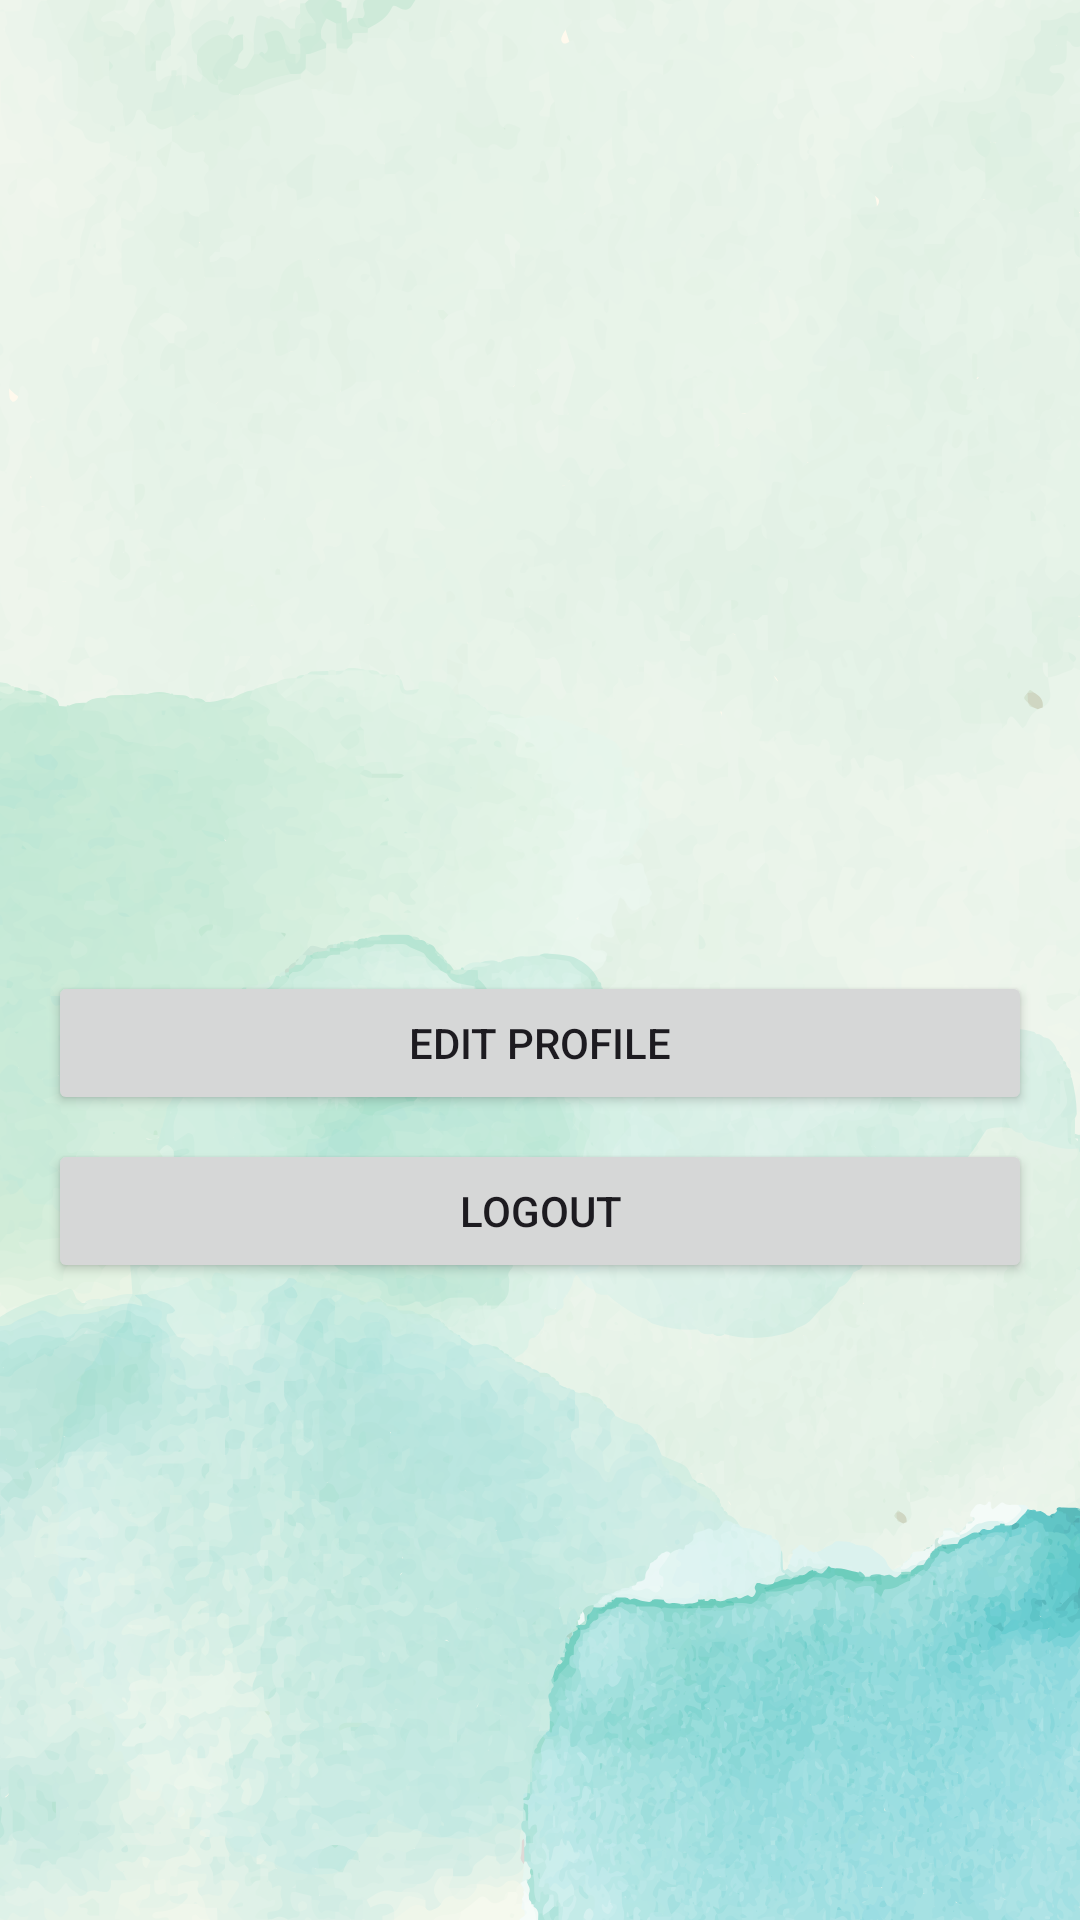

This screen was rendered from an Android layout file. Write that file and the resources it references.
<!-- AndroidManifest.xml: application theme Theme.OderTeaAndroid -->
<!-- res/layout/activity_user_profile.xml -->
<?xml version="1.0" encoding="utf-8"?>
<LinearLayout xmlns:android="http://schemas.android.com/apk/res/android"
    xmlns:tools="http://schemas.android.com/tools"
    android:layout_width="match_parent"
    android:layout_height="match_parent"
    android:orientation="vertical"
    android:background="@drawable/backgroud"
    tools:context=".UserProfileActivity"
    android:padding="16dp">
    
    <ImageView
        android:id="@+id/btnBack"
        android:layout_width="48dp"
        android:layout_height="48dp"
        android:padding="12dp"
        android:src="@drawable/ic_back"
        android:contentDescription="Back button"/>

    <ImageView
        android:id="@+id/userAvatar"
        android:layout_width="120dp"
        android:layout_height="120dp"
        android:layout_gravity="center"
        android:layout_marginTop="16dp"
        android:src="@drawable/default_avatar"
        android:contentDescription="User Avatar"/>

    <TextView
        android:id="@+id/userEmail"
        android:layout_width="match_parent"
        android:layout_height="wrap_content"
        android:layout_marginTop="16dp"
        android:textSize="18sp"
        android:textStyle="bold"
        android:gravity="center"/>

    <TextView
        android:id="@+id/userPhone"
        android:layout_width="match_parent"
        android:layout_height="wrap_content"
        android:layout_marginTop="8dp"
        android:textSize="16sp"
        android:gravity="center"/>

    <TextView
        android:id="@+id/userAddress"
        android:layout_width="match_parent"
        android:layout_height="wrap_content"
        android:layout_marginTop="8dp"
        android:textSize="16sp"
        android:gravity="center"/>

    <Button
        android:id="@+id/editProfileButton"
        android:layout_width="match_parent"
        android:layout_height="wrap_content"
        android:layout_marginTop="24dp"
        android:text="Edit Profile"/>

    <Button
        android:id="@+id/logoutButton"
        android:layout_width="match_parent"
        android:layout_height="wrap_content"
        android:layout_marginTop="8dp"
        android:text="Logout"/>
</LinearLayout>
<!-- resources referenced by this layout -->
<resources>
  <!-- drawable backgroud: png bitmap (drawable, 615398 bytes) -->
  <style name="Theme.OderTeaAndroid" parent="Base.Theme.OderTeaAndroid" />
  <style name="Base.Theme.OderTeaAndroid" parent="Theme.Material3.DayNight.NoActionBar">
          
          <item name="colorPrimary">@color/lavender</item>
          <item name="colorPrimaryVariant">@color/lavender</item>
          <item name="colorOnPrimary">@color/white</item>
          
          <item name="colorSecondary">@color/teal_200</item>
          <item name="colorSecondaryVariant">@color/teal_700</item>
          <item name="colorOnSecondary">@color/black</item>
          
          <item name="android:statusBarColor">?attr/colorPrimaryVariant</item>
          
      </style>
  <color name="lavender">#8692f7</color>
  <color name="white">#FFFFFFFF</color>
  <color name="teal_200">#FF03DAC5</color>
  <color name="teal_700">#FF018786</color>
  <color name="black">#FF000000</color>
</resources>
